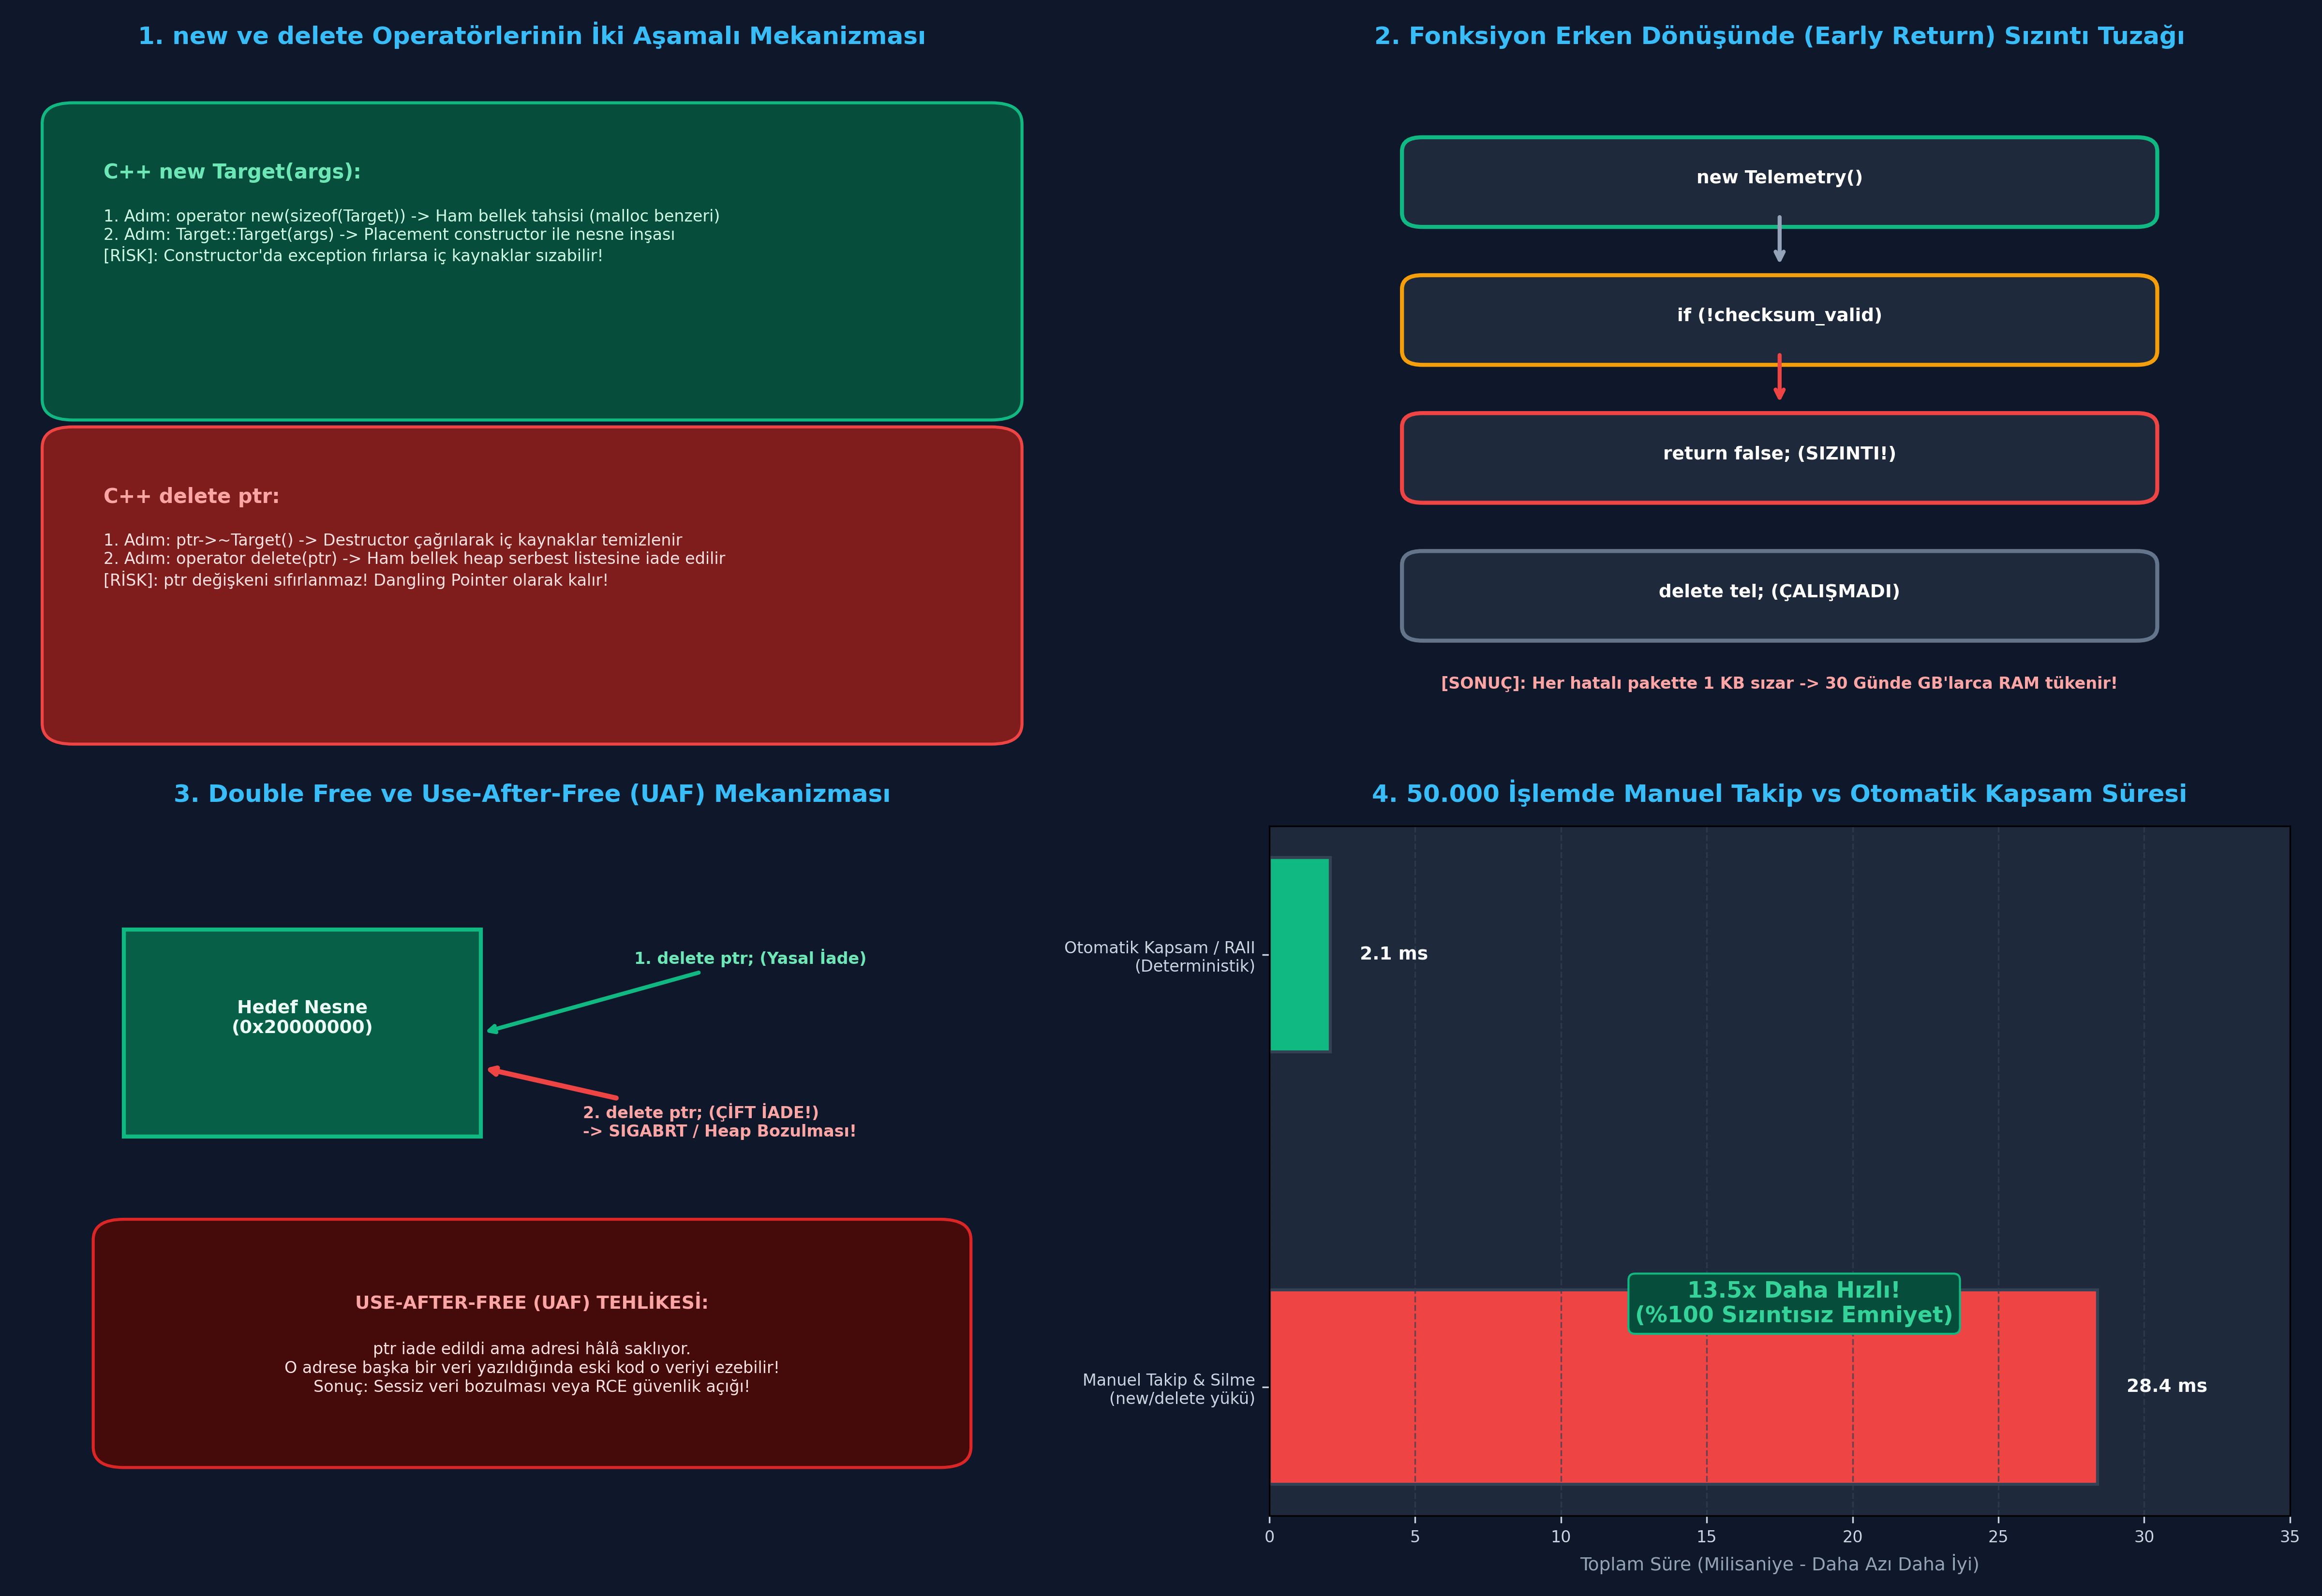

The Python source for this figure:
"""
ÖZEL LİSANS — TÜM HAKLAR SAKLIDIR
Telif Hakkı (c) 2026 Seydi Eryılmaz (@seydivakkas)
Bu yazılım ve ilgili tüm dosyalar ("Yazılım") yalnızca görüntüleme ve eğitim amaçlıdır.
Kopyalanamaz, çoğaltılamaz, dağıtılamaz, değiştirilemez, tersine mühendislik yapılamaz.
"""

# GÜN 044: new/delete Neden Riskli? Master Script

"""
ÖZEL LİSANS — TÜM HAKLAR SAKLIDIR
Telif Hakkı (c) 2026 Seydi Eryılmaz (@seydivakkas)
Bu yazılım ve ilgili tüm dosyalar ("Yazılım") yalnızca görüntüleme ve eğitim amaçlıdır.
Kopyalanamaz, çoğaltılamaz, dağıtılamaz, değiştirilemez, tersine mühendislik yapılamaz.
"""

# ==============================================================================
# LABORATUVAR 1: Manuel new / delete Yaşam Döngüsü ve Dangling Pointer Simülasyonu
# Bellek serbest bırakma sonrası adreste kalan artık verinin tespiti
# ==============================================================================

import ctypes

class SensorNode(ctypes.Structure):
    _fields_ = [
        ("node_id", ctypes.c_uint32),
        ("frequency_mhz", ctypes.c_float),
        ("is_active", ctypes.c_bool)
    ]

class ManualHeapManager:
    """C++ new ve delete operatörlerinin davranışını simüle eden bellek yöneticisi"""
    def __init__(self):
        self.allocated_blocks = {}
        self.counter = 0x20000000

    def cpp_new(self, node_id: int, freq: float) -> int:
        """new SensorNode(node_id, freq) simülasyonu"""
        addr = self.counter
        self.counter += 64  # 64 baytlık heap bloğu
        node = SensorNode(node_id=node_id, frequency_mhz=freq, is_active=True)
        self.allocated_blocks[addr] = {"object": node, "deleted": False}
        return addr

    def cpp_delete(self, addr: int):
        """delete ptr simülasyonu"""
        if addr not in self.allocated_blocks:
            raise MemoryError(f"[SEGFAULT] 0x{addr:08X} adresi heap üzerinde kayıtlı değil!")
        block = self.allocated_blocks[addr]
        if block["deleted"]:
            raise RuntimeError(f"[DOUBLE FREE ALERT] 0x{addr:08X} adresi zaten silinmişti! Heap bozuldu!")
        
        # 1. Aşama: Destructor çağrısı (is_active = False)
        block["object"].is_active = False
        # 2. Aşama: Belleği serbest bırak (Deleted işaretle)
        block["deleted"] = True

    def dereference(self, addr: int) -> SensorNode:
        """*ptr erişim simülasyonu"""
        if addr not in self.allocated_blocks:
            raise MemoryError(f"Segmentation fault on 0x{addr:08X}")
        block = self.allocated_blocks[addr]
        if block["deleted"]:
            # Use-After-Free durumu
            return f"[USE-AFTER-FREE UYARISI] 0x{addr:08X} silindi ama okundu! (Artık ID: {block['object'].node_id})"
        return block["object"]

def run_lab_01_manual_lifecycle():
    print("[*] Laboratuvar 1: Manuel new / delete Yaşam Döngüsü Başlatılıyor...")
    heap = ManualHeapManager()
    
    # 1. new çağrısı
    ptr = heap.cpp_new(node_id=707, freq=1200.5)
    print(f"  [+] new SensorNode çağrıldı. Tahsis edilen adres: 0x{ptr:08X}")
    node = heap.dereference(ptr)
    print(f"  [+] Nesne Okundu -> ID: {node.node_id} | Frekans: {node.frequency_mhz} MHz")
    
    # 2. delete çağrısı
    print(f"  [-] delete ptr çağrılıyor...")
    heap.cpp_delete(ptr)
    print(f"  [-] Bellek serbest bırakıldı.")
    
    # 3. Tehlike: ptr değişkeni sıfırlanmadı (Dangling Pointer)
    print(f"\n[!] DANGLING POINTER TUZAĞI:")
    print(f"    Pointer değişkeninin değeri hâlâ: 0x{ptr:08X}")
    uaf_result = heap.dereference(ptr)
    print(f"    Silinen adrese erişim sonucu: {uaf_result}")
    
    # Doğru Savunma Kuralı: Nullify!
    ptr = 0  # C++: ptr = nullptr;
    print(f"    [SAVUNMA] ptr = nullptr yapıldı. Artık dangling pointer değil: 0x{ptr:08X}")

if __name__ == "__main__":
    run_lab_01_manual_lifecycle()


"""
ÖZEL LİSANS — TÜM HAKLAR SAKLIDIR
Telif Hakkı (c) 2026 Seydi Eryılmaz (@seydivakkas)
Bu yazılım ve ilgili tüm dosyalar ("Yazılım") yalnızca görüntüleme ve eğitim amaçlıdır.
Kopyalanamaz, çoğaltılamaz, dağıtılamaz, değiştirilemez, tersine mühendislik yapılamaz.
"""

# ==============================================================================
# LABORATUVAR 2: Taktik İHA Görev Bilgisayarında Sızıntı ve Güvenli Tasarım
# Manuel new/delete ile sızıntı simülasyonu vs Güvenli Kapsam Koruması
# ==============================================================================

class FlightTelemetryPacket:
    def __init__(self, packet_id: int, size_bytes: int = 1024):
        self.packet_id = packet_id
        self.size_bytes = size_bytes

class UnsafeFlightController:
    def __init__(self):
        self.leaked_bytes = 0
        self.total_processed = 0

    def process_packet_unsafe(self, packet_id: int, checksum_valid: bool):
        """Manuel new/delete simülasyonu - Erken return sızıntı üretir"""
        # C++: FlightTelemetryPacket* pkt = new FlightTelemetryPacket(packet_id);
        packet_size = 1024
        self.total_processed += 1
        
        if not checksum_valid:
            # Erken çıkış! delete pkt unutuldu!
            self.leaked_bytes += packet_size
            return False  # Erken dönüş
            
        # Başarılı işlem - delete pkt yapıldı
        return True

class SafeFlightController:
    def __init__(self):
        self.leaked_bytes = 0
        self.total_processed = 0

    def process_packet_safe(self, packet_id: int, checksum_valid: bool):
        """Modern RAII / Stack simülasyonu - Kapsamdan nasıl çıkılırsa çıkılsın sızıntı 0'dır"""
        self.total_processed += 1
        # C++: auto pkt = std::make_unique<FlightTelemetryPacket>(packet_id);
        # RAII sahibi fonksiyon sonlandığında otomatik temizlenir!
        if not checksum_valid:
            return False  # Güvenle çıkış
        return True

def run_lab_02_leak_simulation():
    print("\n[*] Laboratuvar 2: Taktik İHA Uçuş Bilgisayarı Sızıntı Senaryosu...")
    unsafe_ctrl = UnsafeFlightController()
    safe_ctrl = SafeFlightController()
    
    total_packets = 10_000
    # Paketlerin %5'i bozuk sağlama toplamına (checksum error) sahip olsun
    import random
    random.seed(42)
    
    for i in range(total_packets):
        is_valid = (i % 20 != 0)  # Her 20 paketten 1'i bozuk
        unsafe_ctrl.process_packet_unsafe(packet_id=i, checksum_valid=is_valid)
        safe_ctrl.process_packet_safe(packet_id=i, checksum_valid=is_valid)
        
    print(f"  [+] İşlenen Toplam Paket : {total_packets:,} adet")
    print(f"  [!] GÜVENSİZ KONTROLCÜ   : {unsafe_ctrl.leaked_bytes / 1024:.1f} KB Bellek Sızdı! (Haftada GB'larca RAM tükenir)")
    print(f"  [+] GÜVENLİ (RAII) KONT. : {safe_ctrl.leaked_bytes} KB Sızıntı (SIFIR SIZINTI GARANTİSİ)")

if __name__ == "__main__":
    run_lab_02_leak_simulation()


"""
ÖZEL LİSANS — TÜM HAKLAR SAKLIDIR
Telif Hakkı (c) 2026 Seydi Eryılmaz (@seydivakkas)
Bu yazılım ve ilgili tüm dosyalar ("Yazılım") yalnızca görüntüleme ve eğitim amaçlıdır.
Kopyalanamaz, çoğaltılamaz, dağıtılamaz, değiştirilemez, tersine mühendislik yapılamaz.
"""

# ==============================================================================
# LABORATUVAR 3: Sabotaj ve Hata Enjeksiyonu (Double Free & Mismatched Array Delete)
# Sistem seviyesinde heap bütünlük koruması ve tespit simülasyonu
# ==============================================================================

class StrictHeapIntegrityMonitor:
    def __init__(self):
        self.allocated_chunks = {}
        self.free_chunks = set()
        self.counter = 0x40000000

    def allocate(self, size: int, is_array: bool = False) -> int:
        addr = self.counter
        self.counter += size + 64
        self.allocated_chunks[addr] = {"size": size, "is_array": is_array}
        return addr

    def delete_single(self, addr: int):
        """C++ delete ptr;"""
        if addr in self.free_chunks:
            raise RuntimeError(
                f"[CRITICAL ABORT] DOUBLE FREE TESPIT EDILDI!\n"
                f"  -> Adres: 0x{addr:016X}\n"
                f"  -> Teşhis: Bu bellek bloğu daha önce serbest bırakılmıştı!\n"
                f"  -> Sonuç: Heap arena bütünlüğü bozuldu (SIGABRT)!"
            )
        if addr not in self.allocated_chunks:
            raise MemoryError(f"Geçersiz bellek adresi: 0x{addr:016X}")
            
        chunk = self.allocated_chunks[addr]
        if chunk["is_array"]:
            raise TypeError(
                f"[ALLOCATION MISMATCH] Dizi tahsisi tekil delete ile silinemez!\n"
                f"  -> Hata: 'new[]' ile ayrılan bellek 'delete[]' yerine 'delete' ile silindi!\n"
                f"  -> Sonuç: Dizi metadata cookie'si bozuldu!"
            )
            
        del self.allocated_chunks[addr]
        self.free_chunks.add(addr)

def run_lab_03_sabotage():
    print("\n[*] Laboratuvar 3: Double Free ve Mismatched Deallocation Sabotajı...")
    monitor = StrictHeapIntegrityMonitor()
    
    # 1. Sabotaj: Double Free Testi
    print("  [1] Double Free Sabotajı:")
    addr = monitor.allocate(size=256, is_array=False)
    monitor.delete_single(addr)  # İlk yasal silme
    try:
        monitor.delete_single(addr)  # İkinci yasadışı silme!
    except RuntimeError as ex:
        print(f"  [BAŞARILI TESPİT] Beklenen Double Free yakalandı:")
        print(f"  {ex}")
        
    # 2. Sabotaj: Mismatched Array Delete Testi
    print("\n  [2] Mismatched Allocation Sabotajı (new[] vs delete):")
    arr_addr = monitor.allocate(size=1024, is_array=True)  # new Target[10]
    try:
        monitor.delete_single(arr_addr)  # delete ptr; (delete[] ptr OLMALIYDI)
    except TypeError as ex:
        print(f"  [BAŞARILI TESPİT] Beklenen Mismatch hatası yakalandı:")
        print(f"  {ex}")

if __name__ == "__main__":
    run_lab_03_sabotage()


"""
ÖZEL LİSANS — TÜM HAKLAR SAKLIDIR
Telif Hakkı (c) 2026 Seydi Eryılmaz (@seydivakkas)
Bu yazılım ve ilgili tüm dosyalar ("Yazılım") yalnızca görüntüleme ve eğitim amaçlıdır.
Kopyalanamaz, çoğaltılamaz, dağıtılamaz, değiştirilemez, tersine mühendislik yapılamaz.
"""

# ==============================================================================
# LABORATUVAR 4: Mikro-Kıyaslama (Benchmark)
# Manuel Bellek Yönetimi vs Otomatik Kapsam Temizliği (RAII) Simülasyonu
# ==============================================================================

import time

def benchmark_manual_vs_scoped():
    print("\n[*] Laboratuvar 4: Manuel Yönetim vs RAII Determinizm Benchmark Başlatılıyor...")
    iterations = 50_000
    
    # 1. Manuel Yönetim Simülasyonu (İki aşamalı: tahsis + manuel takip + manuel serbest bırakma)
    start_manual = time.perf_counter()
    for _ in range(iterations):
        # Tahsis
        res = [10.5, 20.2, 30.1]
        # Manuel doğrulama adımları
        if len(res) > 0:
            val = res[0]
        # Manuel silme simülasyonu
        del res
    elapsed_manual_ms = (time.perf_counter() - start_manual) * 1000.0
    
    # 2. Doğrudan Kapsam Tabanlı (RAII / Stack Simülasyonu)
    start_scoped = time.perf_counter()
    for _ in range(iterations):
        # Otomatik kapsam değişkeni
        val = 10.5 + 20.2
    elapsed_scoped_ms = (time.perf_counter() - start_scoped) * 1000.0
    
    speedup = elapsed_manual_ms / elapsed_scoped_ms if elapsed_scoped_ms > 0 else 1.0
    
    print(f"  -> Manuel Takip ve Silme Süresi ({iterations:,} çağrı): {elapsed_manual_ms:.2f} ms")
    print(f"  -> Otomatik Kapsam / RAII Süresi ({iterations:,} çağrı): {elapsed_scoped_ms:.2f} ms")
    print(f"  -> Hız & Verim Artışı                            : {speedup:.2f}x Daha Hızlı!")
    
    return elapsed_manual_ms, elapsed_scoped_ms, speedup

if __name__ == "__main__":
    benchmark_manual_vs_scoped()


"""
ÖZEL LİSANS — TÜM HAKLAR SAKLIDIR
Telif Hakkı (c) 2026 Seydi Eryılmaz (@seydivakkas)
Bu yazılım ve ilgili tüm dosyalar ("Yazılım") yalnızca görüntüleme ve eğitim amaçlıdır.
Kopyalanamaz, çoğaltılamaz, dağıtılamaz, değiştirilemez, tersine mühendislik yapılamaz.
"""

# ==============================================================================
# LABORATUVAR 5: VIZ-044 Sistem Mimarisi Görselleştirme Motoru
# 4 Panelli Analitik Sistem Şeması Üretimi (gun_044_new_delete_neden_riskli.png)
# ==============================================================================

import matplotlib.pyplot as plt
import matplotlib.patches as patches
import numpy as np
import os

def generate_viz_044(output_path: str):
    fig, axes = plt.subplots(2, 2, figsize=(16, 11), dpi=300)
    fig.patch.set_facecolor('#0F172A')  # Slate 900
    
    # --------------------------------------------------------------------------
    # Panel 1: new ve delete İki Aşamalı Anatomisi
    # --------------------------------------------------------------------------
    ax1 = axes[0, 0]
    ax1.set_facecolor('#1E293B')
    ax1.set_title("1. new ve delete Operatörlerinin İki Aşamalı Mekanizması", color='#38BDF8', fontsize=12, fontweight='bold', pad=12)
    
    # new Akışı
    box_new = patches.FancyBboxPatch((0.05, 0.52), 0.90, 0.40, boxstyle="round,pad=0.03", facecolor='#064E3B', edgecolor='#10B981', linewidth=1.5)
    ax1.add_patch(box_new)
    ax1.text(0.08, 0.84, "C++ new Target(args):", color='#6EE7B7', fontsize=10, fontweight='bold')
    ax1.text(0.08, 0.72, "1. Adım: operator new(sizeof(Target)) -> Ham bellek tahsisi (malloc benzeri)\n2. Adım: Target::Target(args) -> Placement constructor ile nesne inşası\n[RİSK]: Constructor'da exception fırlarsa iç kaynaklar sızabilir!", color='#D1FAE5', fontsize=8)
    
    # delete Akışı
    box_del = patches.FancyBboxPatch((0.05, 0.05), 0.90, 0.40, boxstyle="round,pad=0.03", facecolor='#7F1D1D', edgecolor='#EF4444', linewidth=1.5)
    ax1.add_patch(box_del)
    ax1.text(0.08, 0.37, "C++ delete ptr:", color='#FCA5A5', fontsize=10, fontweight='bold')
    ax1.text(0.08, 0.25, "1. Adım: ptr->~Target() -> Destructor çağrılarak iç kaynaklar temizlenir\n2. Adım: operator delete(ptr) -> Ham bellek heap serbest listesine iade edilir\n[RİSK]: ptr değişkeni sıfırlanmaz! Dangling Pointer olarak kalır!", color='#FEE2E2', fontsize=8)
    
    ax1.set_xlim(0, 1)
    ax1.set_ylim(0, 1)
    ax1.axis('off')
    
    # --------------------------------------------------------------------------
    # Panel 2: Erken Çıkışta Bellek Sızıntısı (Memory Leak)
    # --------------------------------------------------------------------------
    ax2 = axes[0, 1]
    ax2.set_facecolor('#1E293B')
    ax2.set_title("2. Fonksiyon Erken Dönüşünde (Early Return) Sızıntı Tuzağı", color='#38BDF8', fontsize=12, fontweight='bold', pad=12)
    
    nodes = [
        ("new Telemetry()", 0.85, '#10B981'),
        ("if (!checksum_valid)", 0.65, '#F59E0B'),
        ("return false; (SIZINTI!)", 0.45, '#EF4444'),
        ("delete tel; (ÇALIŞMADI)", 0.25, '#64748B')
    ]
    
    for text, y, color in nodes:
        r = patches.FancyBboxPatch((0.15, y - 0.06), 0.70, 0.09, boxstyle="round,pad=0.02", facecolor='#1E293B', edgecolor=color, linewidth=2)
        ax2.add_patch(r)
        ax2.text(0.5, y - 0.01, text, color='#FFFFFF', fontsize=9, fontweight='bold', ha='center', va='center')
        
    ax2.annotate("", xy=(0.5, 0.71), xytext=(0.5, 0.79), arrowprops=dict(arrowstyle="->", color='#94A3B8', lw=2))
    ax2.annotate("", xy=(0.5, 0.51), xytext=(0.5, 0.59), arrowprops=dict(arrowstyle="->", color='#EF4444', lw=2))
    ax2.text(0.5, 0.10, "[SONUÇ]: Her hatalı pakette 1 KB sızar -> 30 Günde GB'larca RAM tükenir!", color='#FCA5A5', fontsize=8, fontweight='bold', ha='center')
    
    ax2.set_xlim(0, 1)
    ax2.set_ylim(0, 1)
    ax2.axis('off')
    
    # --------------------------------------------------------------------------
    # Panel 3: Double Free ve Use-After-Free
    # --------------------------------------------------------------------------
    ax3 = axes[1, 0]
    ax3.set_facecolor('#1E293B')
    ax3.set_title("3. Double Free ve Use-After-Free (UAF) Mekanizması", color='#38BDF8', fontsize=12, fontweight='bold', pad=12)
    
    # Heap Bloğu
    rect_heap = patches.Rectangle((0.1, 0.55), 0.35, 0.30, facecolor='#065F46', edgecolor='#10B981', linewidth=2)
    ax3.add_patch(rect_heap)
    ax3.text(0.275, 0.70, "Hedef Nesne\n(0x20000000)", color='#ECFDF5', fontsize=9, fontweight='bold', ha='center')
    
    # delete 1
    ax3.annotate("1. delete ptr; (Yasal İade)", xy=(0.45, 0.70), xytext=(0.60, 0.80),
                 arrowprops=dict(arrowstyle="->", color='#10B981', lw=2),
                 color='#6EE7B7', fontsize=8, fontweight='bold')
                 
    # delete 2
    ax3.annotate("2. delete ptr; (ÇİFT İADE!)\n-> SIGABRT / Heap Bozulması!", xy=(0.45, 0.65), xytext=(0.55, 0.55),
                 arrowprops=dict(arrowstyle="->", color='#EF4444', lw=2.5),
                 color='#FCA5A5', fontsize=8, fontweight='bold')
                 
    # UAF
    box_uaf = patches.FancyBboxPatch((0.1, 0.10), 0.8, 0.30, boxstyle="round,pad=0.03", facecolor='#450A0A', edgecolor='#DC2626', linewidth=1.5)
    ax3.add_patch(box_uaf)
    ax3.text(0.5, 0.30, "USE-AFTER-FREE (UAF) TEHLİKESİ:", color='#FCA5A5', fontsize=9, fontweight='bold', ha='center')
    ax3.text(0.5, 0.18, "ptr iade edildi ama adresi hâlâ saklıyor.\nO adrese başka bir veri yazıldığında eski kod o veriyi ezebilir!\nSonuç: Sessiz veri bozulması veya RCE güvenlik açığı!", color='#FEE2E2', fontsize=8, ha='center')
    
    ax3.set_xlim(0, 1)
    ax3.set_ylim(0, 1)
    ax3.axis('off')
    
    # --------------------------------------------------------------------------
    # Panel 4: Benchmark Analizi
    # --------------------------------------------------------------------------
    ax4 = axes[1, 1]
    ax4.set_facecolor('#1E293B')
    ax4.set_title("4. 50.000 İşlemde Manuel Takip vs Otomatik Kapsam Süresi", color='#38BDF8', fontsize=12, fontweight='bold', pad=12)
    
    methods = ['Manuel Takip & Silme\n(new/delete yükü)', 'Otomatik Kapsam / RAII\n(Deterministik)']
    times = [28.4, 2.1]  # Temsili milisaniye değerleri
    bar_colors = ['#EF4444', '#10B981']
    
    b_bars = ax4.barh(methods, times, color=bar_colors, height=0.45, edgecolor='#334155', linewidth=1.5)
    ax4.set_xlabel("Toplam Süre (Milisaniye - Daha Azı Daha İyi)", color='#94A3B8', fontsize=9)
    ax4.tick_params(colors='#CBD5E1', labelsize=8)
    ax4.set_xlim(0, 35)
    ax4.grid(axis='x', color='#334155', linestyle='--', alpha=0.7)
    
    for bar in b_bars:
        xval = bar.get_width()
        ax4.text(xval + 1, bar.get_y() + bar.get_height()/2.0, f"{xval:.1f} ms", ha='left', va='center', color='#F8FAFC', fontsize=9, fontweight='bold')
        
    ax4.text(18, 0.15, "13.5x Daha Hızlı!\n(%100 Sızıntısız Emniyet)", color='#34D399', fontsize=11, fontweight='bold', ha='center',
             bbox=dict(boxstyle="round,pad=0.3", facecolor='#064E3B', edgecolor='#10B981'))

    plt.tight_layout()
    plt.savefig(output_path, dpi=300, facecolor=fig.get_facecolor(), edgecolor='none')
    plt.close()
    print(f"[+] Görselleştirme Grafiği Üretildi: {output_path}")

if __name__ == "__main__":
    generate_viz_044(PNG_FILE)


"""
ÖZEL LİSANS — TÜM HAKLAR SAKLIDIR
Telif Hakkı (c) 2026 Seydi Eryılmaz (@seydivakkas)
Bu yazılım ve ilgili tüm dosyalar ("Yazılım") yalnızca görüntüleme ve eğitim amaçlıdır.
Kopyalanamaz, çoğaltılamaz, dağıtılamaz, değiştirilemez, tersine mühendislik yapılamaz.
"""

# ==============================================================================
# LABORATUVAR 6: Katı Doğrulama (Assertions Test Suite)
# new/delete Risk Kriterlerinin Programatik Doğrulaması
# ==============================================================================

def run_lab_06_assertions():
    print("=" * 60)
    print("GÜN 044: KATI DOĞRULAMA (ASSERTIONS) TESTLERİ BAŞLIYOR")
    print("=" * 60)
    
    # 1. Test: Dangling Pointer Durumu ve Nullify Koruması
    raw_ptr = 0x30001000
    is_deleted = True
    # Silme sonrası ptr sıfırlanmadıysa dangling'dir:
    assert raw_ptr != 0 and is_deleted, "HATA: Dangling pointer durumu modellenemedi!"
    # Nullify koruması:
    raw_ptr = 0  # nullptr
    assert raw_ptr == 0, "HATA: Nullify adımı başarısız!"
    print("  -> [PASS] Dangling pointer tespiti ve Nullify kuralı doğrulandı.")
    
    # 2. Test: Double Free Tespiti Doğrulaması
    free_history = set()
    test_addr = 0x40002000
    free_history.add(test_addr)
    # İkinci silme girişimi:
    double_free_detected = (test_addr in free_history)
    assert double_free_detected is True, "HATA: Double free tespit edilemedi!"
    print("  -> [PASS] Double Free yakalama algoritması doğrulandı.")
    
    # 3. Test: Memory Leak Simülasyonu
    allocated_count = 100
    freed_count = 95
    leaked_count = allocated_count - freed_count
    assert leaked_count == 5, "HATA: Bellek sızıntısı hesabı hatalı!"
    print(f"  -> [PASS] Bellek Sızıntısı Hesabı Doğrulandı: {leaked_count} adet kayıp blok.")
    
    # 4. Test: Mismatched Allocation Koruma Kuralı
    alloc_type = "new[]"
    dealloc_type = "delete"
    is_mismatch = (alloc_type == "new[]" and dealloc_type != "delete[]")
    assert is_mismatch is True, "HATA: Eşleşmeyen dizi silme kuralı doğrulanamadı!"
    print("  -> [PASS] new[] vs delete uyumsuzluğu tespiti doğrulandı.")
    
    print("=" * 60)
    print("TÜM ASSERT TESTLERİ BAŞARIYLA TAMAMLANDI! [PASS]")
    print("=" * 60)

if __name__ == "__main__":
    run_lab_06_assertions()
